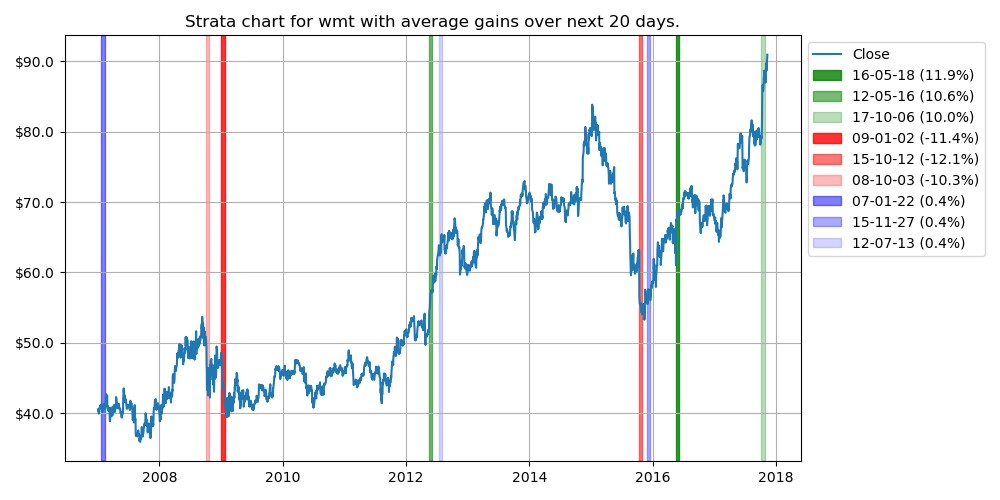

Data behind this chart, as committed beside it:
class, date, percent
increase, 2016-05-18 00:00:00, 0.12
increase, 2012-05-16 00:00:00, 0.11
increase, 2017-10-06 00:00:00, 0.1
decrease, 2009-01-02 00:00:00, -0.11
decrease, 2015-10-12 00:00:00, -0.12
decrease, 2008-10-03 00:00:00, -0.1
neutral, 2007-01-22 00:00:00, 0.0
neutral, 2015-11-27 00:00:00, 0.0
neutral, 2012-07-13 00:00:00, 0.0
